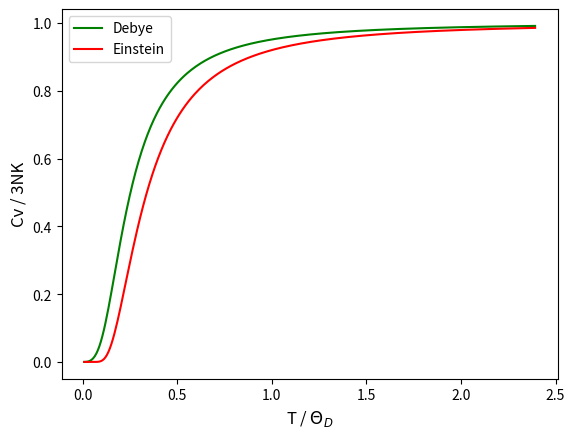

The matplotlib source for this figure:
"""Variation of Einstein and Debye specific heat with temperature"""
import numpy as np
import matplotlib.pyplot as plt
from scipy.integrate import quad

h, k, V = 6.262e-34, 1.38e-23, 1.0
thD = 125   #taking thetaD = thetaE
nD = k*thD/h    # h*nD = k*thD
e0 = h*nD
T0, Tn, dT = 0.001, 300, 1.0
Trange = np.arange(T0, Tn, dT)
N = 10000  #No. of atoms

##Debye specific heat
def D(n, T):
    return (9*N/nD**3)*(n**2)*(h*n)/(np.exp(h*n/(k*T))-1)

UTD = []
for T in Trange:
    U = quad(D, 0, nD, args = (T))
    UTD.append(U[0])
    
CVD = np.diff(UTD)/np.diff(Trange)

## Einstein specific heat
def UE(T):
    E = []
    Z = []
    for i in range(1000):
        u = (i*e0*np.exp(-(i*e0)/(k*T)))
        z = np.exp(-(i*e0)/(k*T))
        E.append(u)
        Z.append(z)
    UE = 3*N*np.sum(E)/np.sum(Z)
    return UE

UTE = []
for T in Trange:
    UTE.append(UE(T))

CVE = np.diff(UTE)/np.diff(Trange)

##Plotting
plt.plot(Trange[1:]/thD, CVD/(3*N*k), color = 'green', label = 'Debye')
plt.plot(Trange[1:]/thD, CVE/(3*N*k) , color = 'red', label = 'Einstein')
plt.xlabel('T / ${\Theta}_D$', fontsize = 12)
plt.ylabel('Cv / 3NK', fontsize =12)
plt.legend()
plt.show()

         
    
